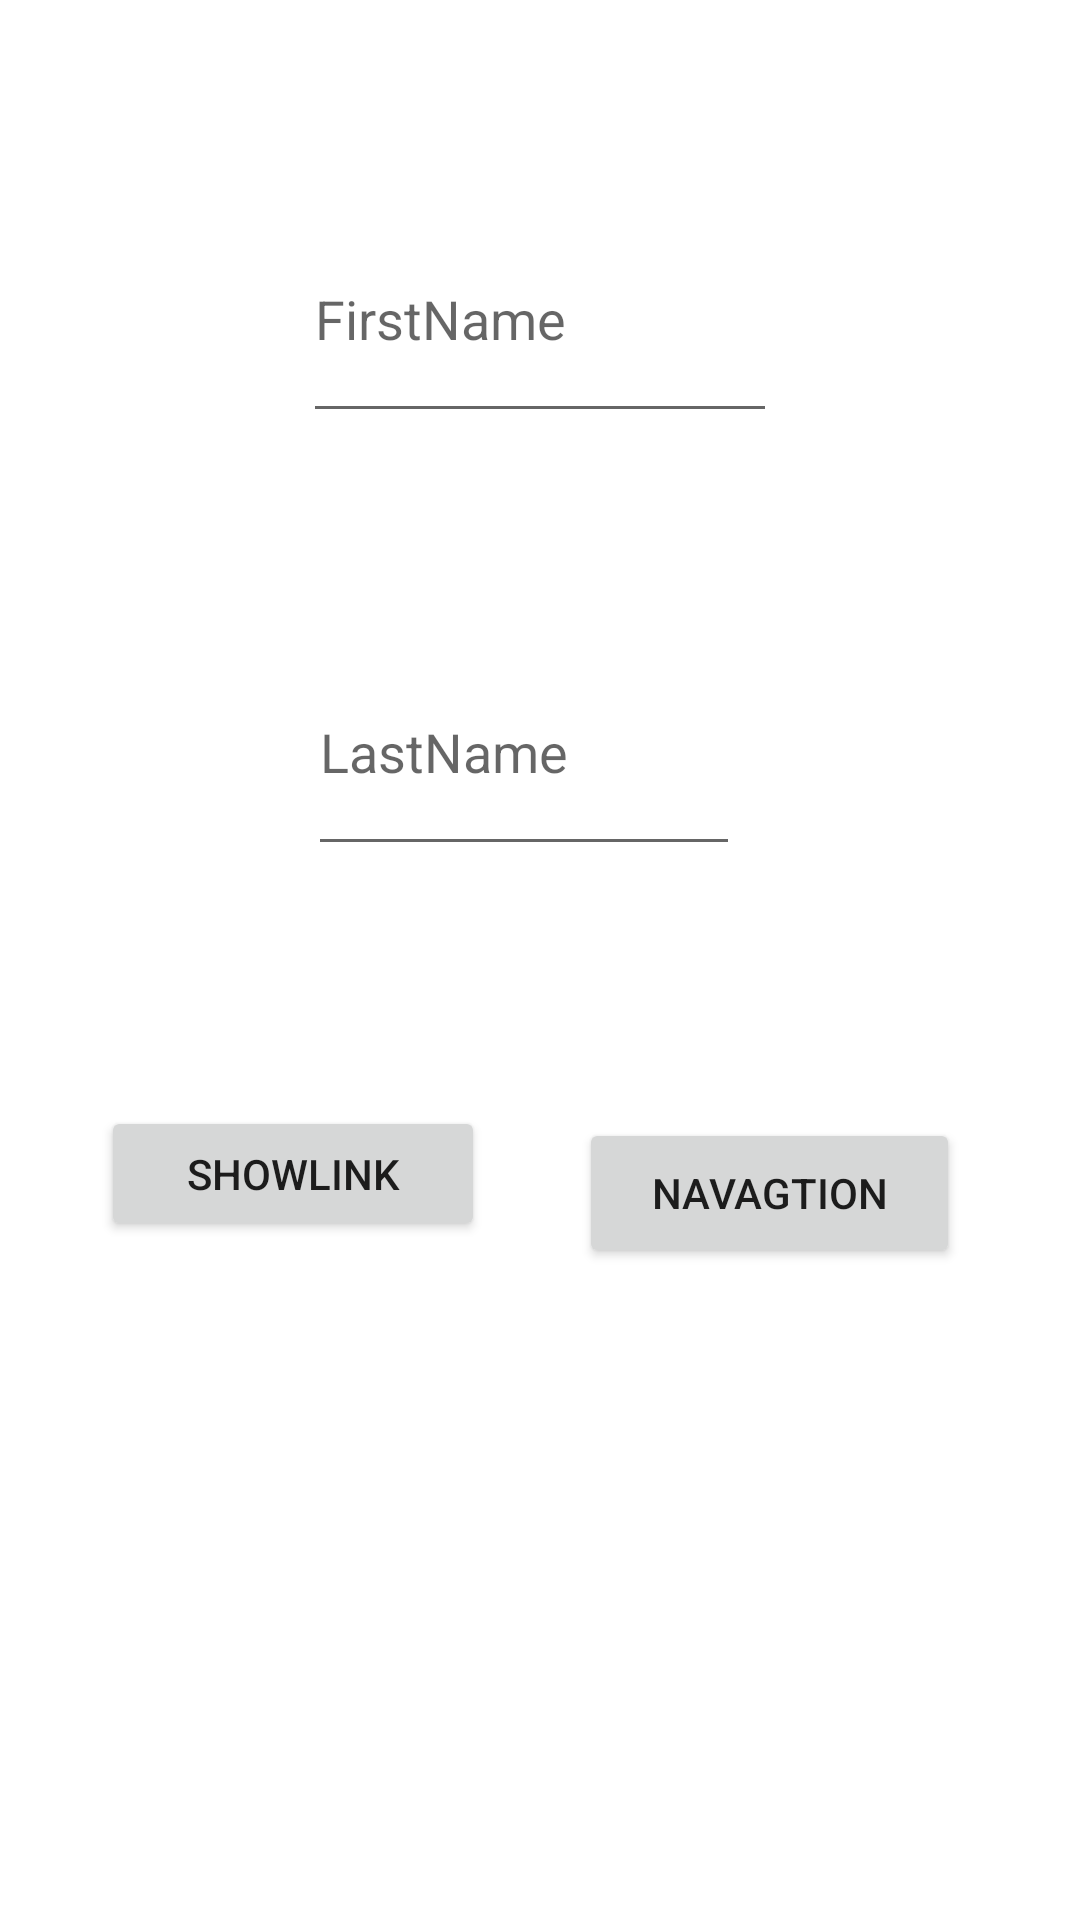

Reconstruct the res/layout file that produces this screen, plus the resources it refers to.
<!-- AndroidManifest.xml: application theme Theme.Learnandtest -->
<!-- res/layout/activity_main.xml -->
<?xml version="1.0" encoding="utf-8"?>
<androidx.constraintlayout.widget.ConstraintLayout xmlns:android="http://schemas.android.com/apk/res/android"
    xmlns:app="http://schemas.android.com/apk/res-auto"
    xmlns:tools="http://schemas.android.com/tools"
    android:layout_width="match_parent"
    android:layout_height="match_parent"
    tools:context=".MainActivity">

    <EditText
        android:id="@+id/first"
        android:layout_width="158dp"
        android:layout_height="79dp"
        android:hint="FirstName"
        app:layout_constraintBottom_toTopOf="@+id/secound"
        app:layout_constraintEnd_toEndOf="parent"
        app:layout_constraintStart_toStartOf="parent"
        app:layout_constraintTop_toTopOf="parent" />

    <EditText
        android:id="@+id/secound"
        android:layout_width="144dp"
        android:layout_height="79dp"
        android:hint="LastName"
        app:layout_constraintBottom_toBottomOf="parent"
        app:layout_constraintEnd_toEndOf="parent"
        app:layout_constraintHorizontal_bias="0.475"
        app:layout_constraintStart_toStartOf="parent"
        app:layout_constraintTop_toTopOf="parent"
        app:layout_constraintVertical_bias="0.374" />

    <Button
        android:id="@+id/button"
        android:layout_width="127dp"
        android:layout_height="50dp"
        android:layout_marginEnd="40dp"
        android:text="navagtion"
        app:layout_constraintBottom_toBottomOf="parent"
        app:layout_constraintEnd_toEndOf="parent"
        app:layout_constraintTop_toBottomOf="@+id/secound"
        app:layout_constraintVertical_bias="0.279" />

    <Button
        android:id="@+id/button2"
        android:layout_width="128dp"
        android:layout_height="45dp"
        android:text="showlink"
        app:layout_constraintBottom_toBottomOf="parent"
        app:layout_constraintEnd_toStartOf="@+id/button"
        app:layout_constraintHorizontal_bias="0.517"
        app:layout_constraintStart_toStartOf="parent"
        app:layout_constraintTop_toBottomOf="@+id/first"
        app:layout_constraintVertical_bias="0.498" />
</androidx.constraintlayout.widget.ConstraintLayout>
<!-- resources referenced by this layout -->
<resources>
  <style name="Theme.Learnandtest" parent="Theme.MaterialComponents.DayNight.DarkActionBar">
          
          <item name="colorPrimary">@color/purple_500</item>
          <item name="colorPrimaryVariant">@color/purple_700</item>
          <item name="colorOnPrimary">@color/white</item>
          
          <item name="colorSecondary">@color/teal_200</item>
          <item name="colorSecondaryVariant">@color/teal_700</item>
          <item name="colorOnSecondary">@color/black</item>
          
          <item name="android:statusBarColor" tools:targetApi="l">?attr/colorPrimaryVariant</item>
          
      </style>
  <!-- not gathered from this repository: default colours our renderer supplied (Android Studio template values) -->
  <color name="purple_500">#FF6200EE</color>
  <color name="purple_700">#FF3700B3</color>
  <color name="teal_200">#FF03DAC5</color>
  <color name="teal_700">#FF018786</color>
  <color name="black">#FF000000</color>
  <color name="white">#FFFFFFFF</color>
</resources>
